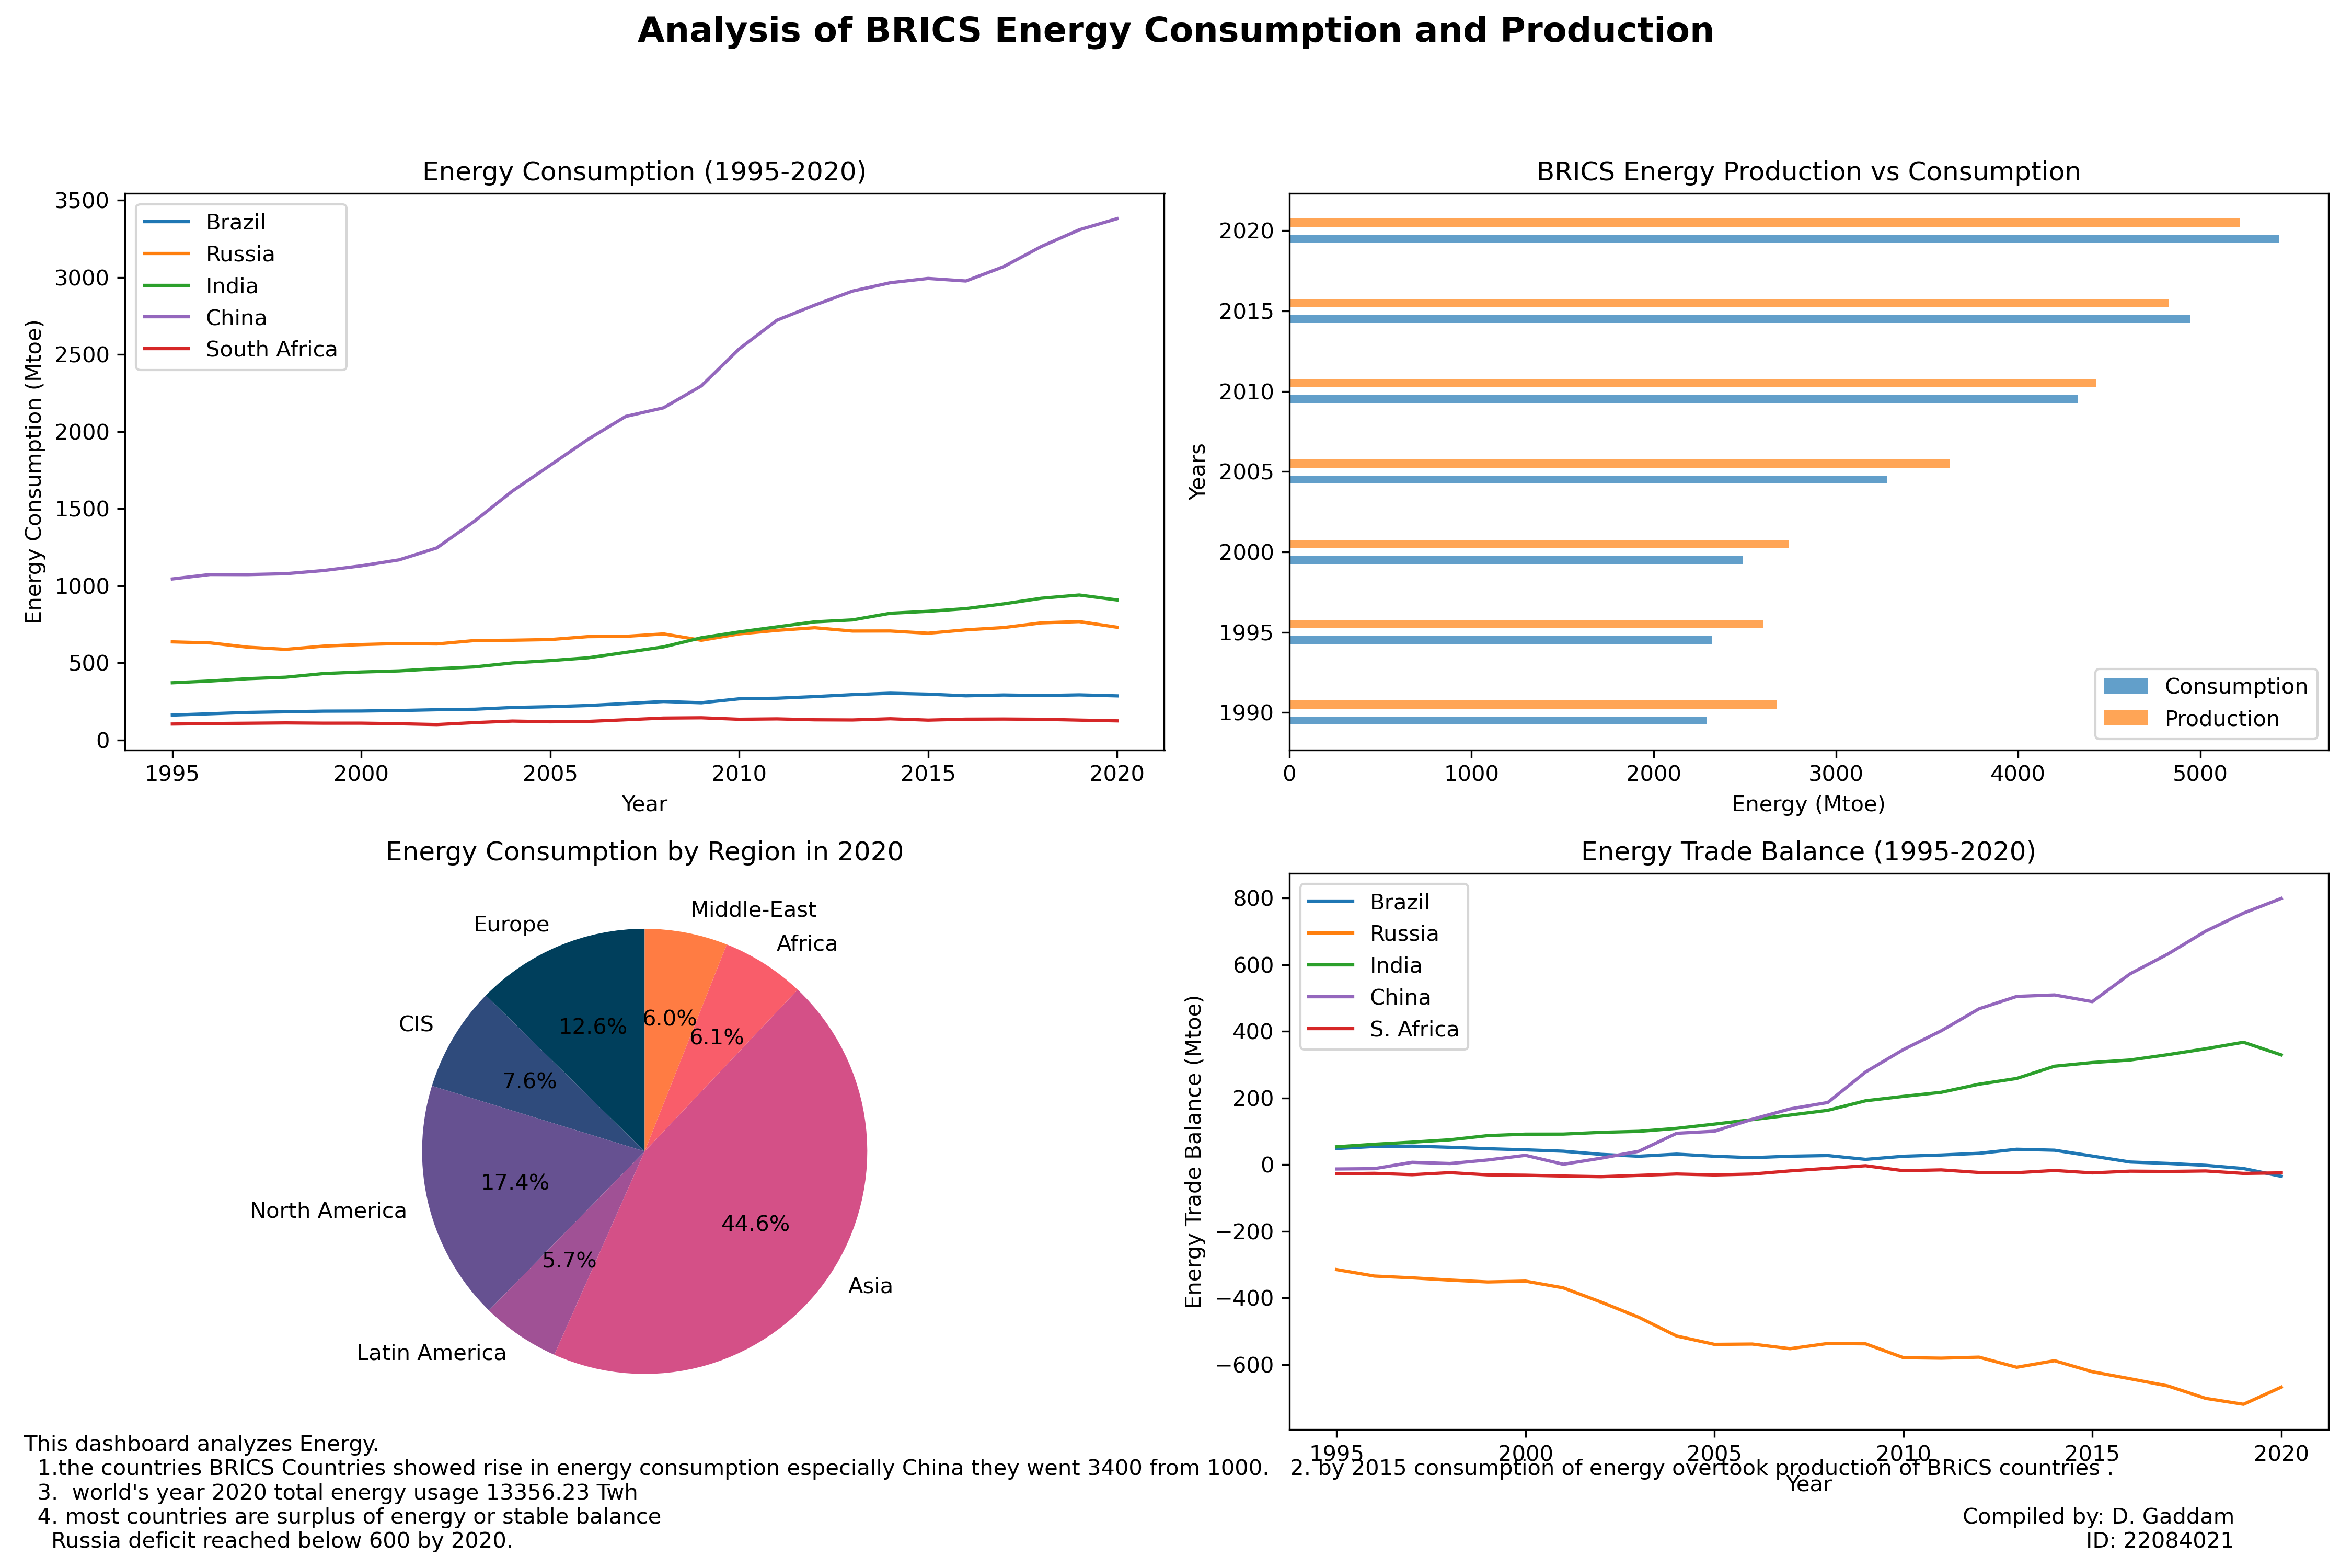

Source code (Python):
# Required libraries are imported: pandas for data handling, matplotlib for plotting, numpy for math operations.
import pandas as pd
import matplotlib.pyplot as plt
import numpy as np

# Excel files are loaded into pandas DataFrames for analysis.
energy_consumption = pd.read_excel("totalenergyconsumption.xlsx")
energy_production = pd.read_excel("totalenergyproduction.xlsx")
trade_balance = pd.read_excel("tradebalance.xlsx")

def preprocess_data(dataset):
    # Re-index the dataset with 'country' and drop the original 'country' column.
    dataset.set_index(dataset['country'], inplace=True)
    return dataset.drop("country", axis=1)

# Preprocessing the data by setting the country as the index.
energy_consumption = preprocess_data(energy_consumption)
energy_production = preprocess_data(energy_production)
trade_balance = preprocess_data(trade_balance)

# A selection of years for data analysis.
years = [1990, 1995, 2000, 2005, 2010, 2015, 2020]

def retrieve_data(dataset, group):
    # Extract data for specific years and return as a list.
    return [dataset[group].loc[year] for year in years]

# Transposing datasets to facilitate easier data retrieval.
BRICS_consumption = retrieve_data(energy_consumption.T, "BRICS")
BRICS_production = retrieve_data(energy_production.T, "BRICS")

def plot_energy_consumption(ax, dataset):
    # Plotting energy consumption trends for BRICS countries.
    countries = ["Brazil", "Russia", "India", "China", "South Africa"]
    colors = ['#1f77b4', '#ff7f0e', '#2ca02c', '#9467bd', '#d62728']
    for country, color in zip(countries, colors):
        ax.plot(dataset.loc[country, 1995:2020], color, label=country)
    ax.set_title('Energy Consumption (1995-2020)')
    ax.set_xlabel('Year')
    ax.set_ylabel('Energy Consumption (Mtoe)')
    ax.legend()

def plot_comparison(ax, data1, data2):
    # Bar chart comparison between energy consumption and production.
    ax.barh([y - 0.5 for y in years], data1, height=0.5, label="Consumption", alpha=0.7)
    ax.barh([y + 0.5 for y in years], data2, height=0.5, label="Production", alpha=0.7)
    ax.set_xlabel('Energy (Mtoe)')
    ax.set_ylabel('Years')
    ax.set_title('BRICS Energy Production vs Consumption')
    ax.legend()

def plot_energy_distribution(ax, dataset):
    # Plotting a pie chart for energy consumption distribution by region in 2020.
    regions = ['Europe', 'CIS', 'North America', 'Latin America', 'Asia', 'Africa', 'Middle-East']
    consumption_data = [dataset.loc[region, 2020].round(2) for region in regions]
    color_palette = ['#003f5c', '#2f4b7c', '#665191', '#a05195', '#d45087', '#f95d6a', '#ff7c43']
    ax.pie(consumption_data, labels=regions, colors=color_palette, autopct='%1.1f%%', startangle=90)
    ax.set_title("Energy Consumption by Region in 2020")

def plot_trade_balance(ax, dataset):
    # Time series plot for energy trade balance.
    ax.plot(dataset.loc["Brazil", 1995:2020], '#1f77b4', label='Brazil')
    ax.plot(dataset.loc["Russia", 1995:2020], '#ff7f0e', label='Russia')
    ax.plot(dataset.loc["India", 1995:2020], '#2ca02c', label='India')
    ax.plot(dataset.loc["China", 1995:2020], '#9467bd', label='China')
    ax.plot(dataset.loc["South Africa", 1995:2020], '#d62728', label='S. Africa')

    ax.set_title('Energy Trade Balance (1995-2020)')
    ax.set_xlabel('Year')
    ax.set_ylabel('Energy Trade Balance (Mtoe)')
    ax.legend()

# Master plotting function.
def create_dashboard(plot_indicator):
    if plot_indicator:
        fig, axes = plt.subplots(2, 2, figsize=(15, 10))
        plot_energy_consumption(axes[0, 0], energy_consumption)
        plot_comparison(axes[0, 1], BRICS_consumption, BRICS_production)
        plot_energy_distribution(axes[1, 0], energy_consumption)
        plot_trade_balance(axes[1, 1], trade_balance)

        # Constructing a narrative for the dashboard.
        narrative = "\nThis dashboard analyzes Energy.\n" \
            "  1.the countries BRICS Countries showed rise in energy consumption especially China they went 3400 from 1000. " \
            "  2. by 2015 consumption of energy overtook production of BRiCS countries .\n" \
            "  3.  world's year 2020 total energy usage 13356.23 Twh\n" \
            "  4. most countries are surplus of energy or stable balance \n    Russia deficit reached below 600 by 2020."

        author_info = "Compiled by: D. Gaddam\nID: 22084021"
        main_title = "Analysis of BRICS Energy Consumption and Production"

        # Add details and the narrative to the figure.
        fig.text(0.01, 0.01, narrative, va='bottom', fontsize=10)
        fig.text(0.95, 0.01, author_info, va='bottom', fontsize=10, ha='right')
        fig.suptitle(main_title, fontsize=16, y=0.99, fontweight='bold')

        plt.tight_layout(rect=[0, 0.03, 1, 0.95])
        plt.savefig('22084021.png', dpi=300)
        # plt.show() #

create_dashboard(True)
